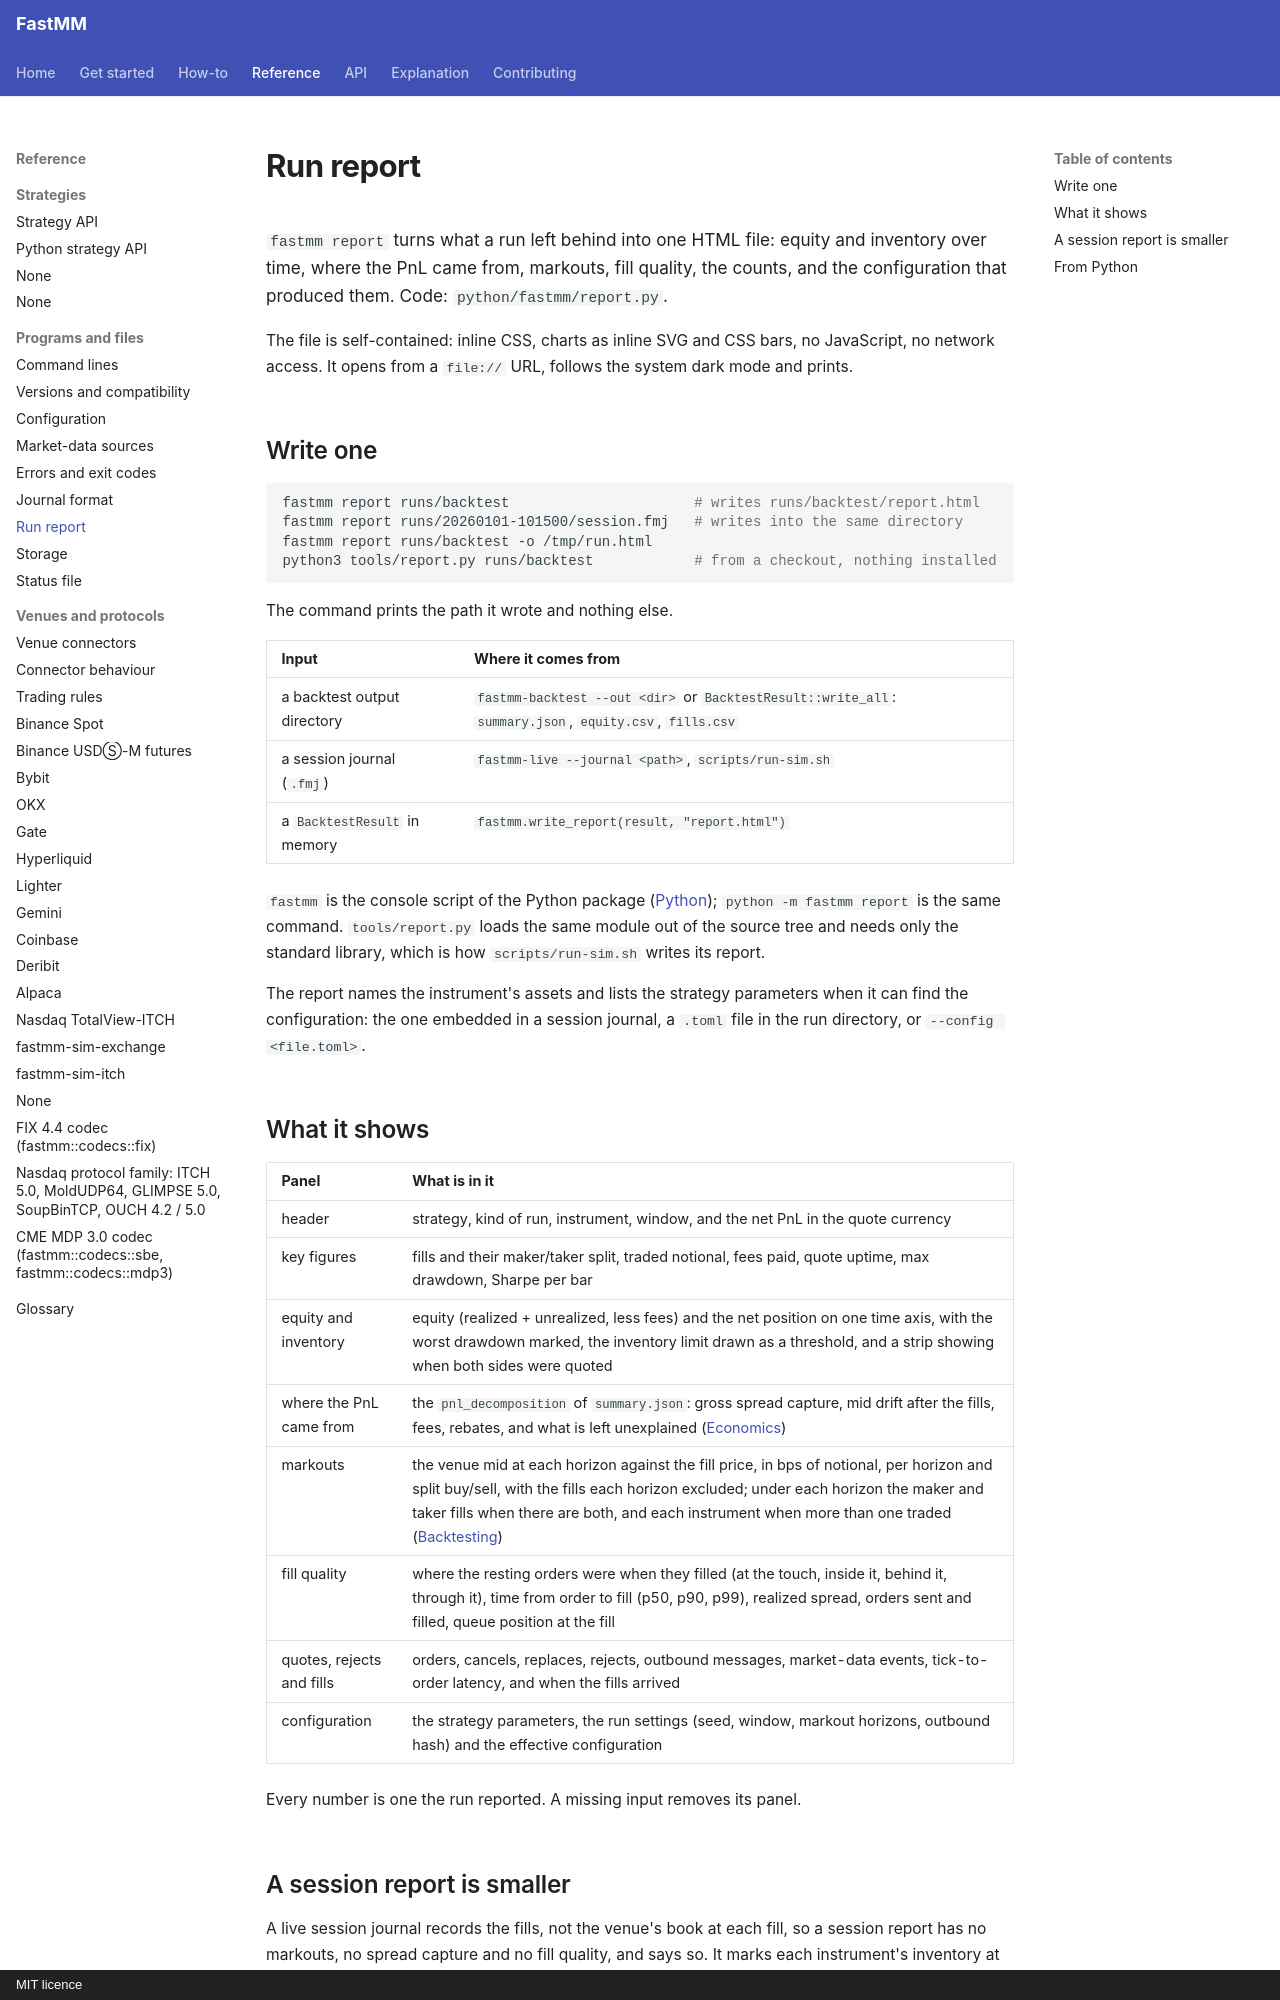

repository: ziyangliu-666/FastMM · page: reference/run-report/index.html · generator: mkdocs · copyright: MIT licence

# Run report

`fastmm report` turns what a run left behind into one HTML file: equity and inventory over time, where the PnL came from, markouts, fill quality, the counts, and the configuration that produced them. Code: `python/fastmm/report.py`.

The file is self-contained: inline CSS, charts as inline SVG and CSS bars, no JavaScript, no network access. It opens from a `file://` URL, follows the system dark mode and prints.

## Write one

```bash
fastmm report runs/backtest                      # writes runs/backtest/report.html
fastmm report runs/20260101-101500/session.fmj   # writes into the same directory
fastmm report runs/backtest -o /tmp/run.html
python3 tools/report.py runs/backtest            # from a checkout, nothing installed
```

The command prints the path it wrote and nothing else.

| Input | Where it comes from |
|---|---|
| a backtest output directory | `fastmm-backtest --out <dir>` or `BacktestResult::write_all`: `summary.json`, `equity.csv`, `fills.csv` |
| a session journal (`.fmj`) | `fastmm-live --journal <path>`, `scripts/run-sim.sh` |
| a `BacktestResult` in memory | `fastmm.write_report(result, "report.html")` |

`fastmm` is the console script of the Python package ([Python](../python.md)); `python -m fastmm report` is the same command. `tools/report.py` loads the same module out of the source tree and needs only the standard library, which is how `scripts/run-sim.sh` writes its report.

The report names the instrument's assets and lists the strategy parameters when it can find the configuration: the one embedded in a session journal, a `.toml` file in the run directory, or `--config <file.toml>`.

## What it shows

| Panel | What is in it |
|---|---|
| header | strategy, kind of run, instrument, window, and the net PnL in the quote currency |
| key figures | fills and their maker/taker split, traded notional, fees paid, quote uptime, max drawdown, Sharpe per bar |
| equity and inventory | equity (realized + unrealized, less fees) and the net position on one time axis, with the worst drawdown marked, the inventory limit drawn as a threshold, and a strip showing when both sides were quoted |
| where the PnL came from | the `pnl_decomposition` of `summary.json`: gross spread capture, mid drift after the fills, fees, rebates, and what is left unexplained ([Economics](../explanation/economics.md)) |
| markouts | the venue mid at each horizon against the fill price, in bps of notional, per horizon and split buy/sell, with the fills each horizon excluded; under each horizon the maker and taker fills when there are both, and each instrument when more than one traded ([Backtesting](../explanation/backtesting.md#markouts)) |
| fill quality | where the resting orders were when they filled (at the touch, inside it, behind it, through it), time from order to fill (p50, p90, p99), realized spread, orders sent and filled, queue position at the fill |
| quotes, rejects and fills | orders, cancels, replaces, rejects, outbound messages, market-data events, tick-to-order latency, and when the fills arrived |
| configuration | the strategy parameters, the run settings (seed, window, markout horizons, outbound hash) and the effective configuration |

Every number is one the run reported. A missing input removes its panel.
